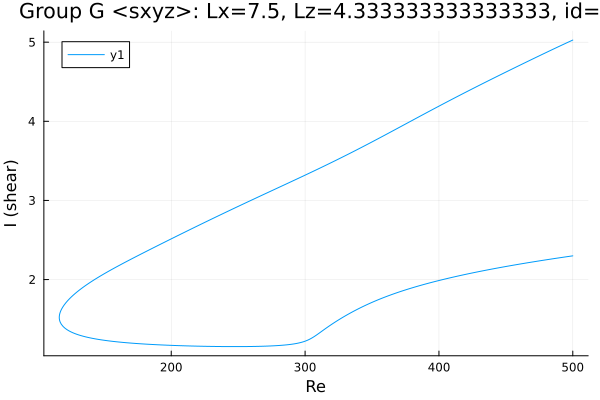

The data file committed next to this chart (first rows):
Re, shear
500.0, 5.027
499.1, 5.02
497.7, 5.009
496.3, 4.998
494.9, 4.987
493.5, 4.976
492.1, 4.965
490.6, 4.954
489.2, 4.942
488.6, 4.937
487.2, 4.926
485.8, 4.915
484.3, 4.903
482.9, 4.892
481.5, 4.881
480.1, 4.869
478.7, 4.858
477.3, 4.846
475.9, 4.835
474.5, 4.823
473, 4.812
471.6, 4.8
470.2, 4.789
469.2, 4.78
467.8, 4.769
466.4, 4.757
464.9, 4.746
463.5, 4.734
462.1, 4.722
460.7, 4.711
459.3, 4.699
457.9, 4.687
456.5, 4.676
455, 4.664
453.6, 4.652
452.2, 4.64
450.8, 4.629
449.5, 4.618
448.1, 4.607
446.7, 4.595
445.3, 4.583
443.9, 4.571
442.5, 4.559
441.1, 4.547
439.6, 4.535
438.2, 4.523
436.8, 4.511
435.4, 4.5
434, 4.488
432.6, 4.475
431.2, 4.463
430.5, 4.458
429.1, 4.446
429, 4.445
427.6, 4.433
426.2, 4.421
424.8, 4.409
423.4, 4.397
421.9, 4.384
420.5, 4.372
... 567 more rows
